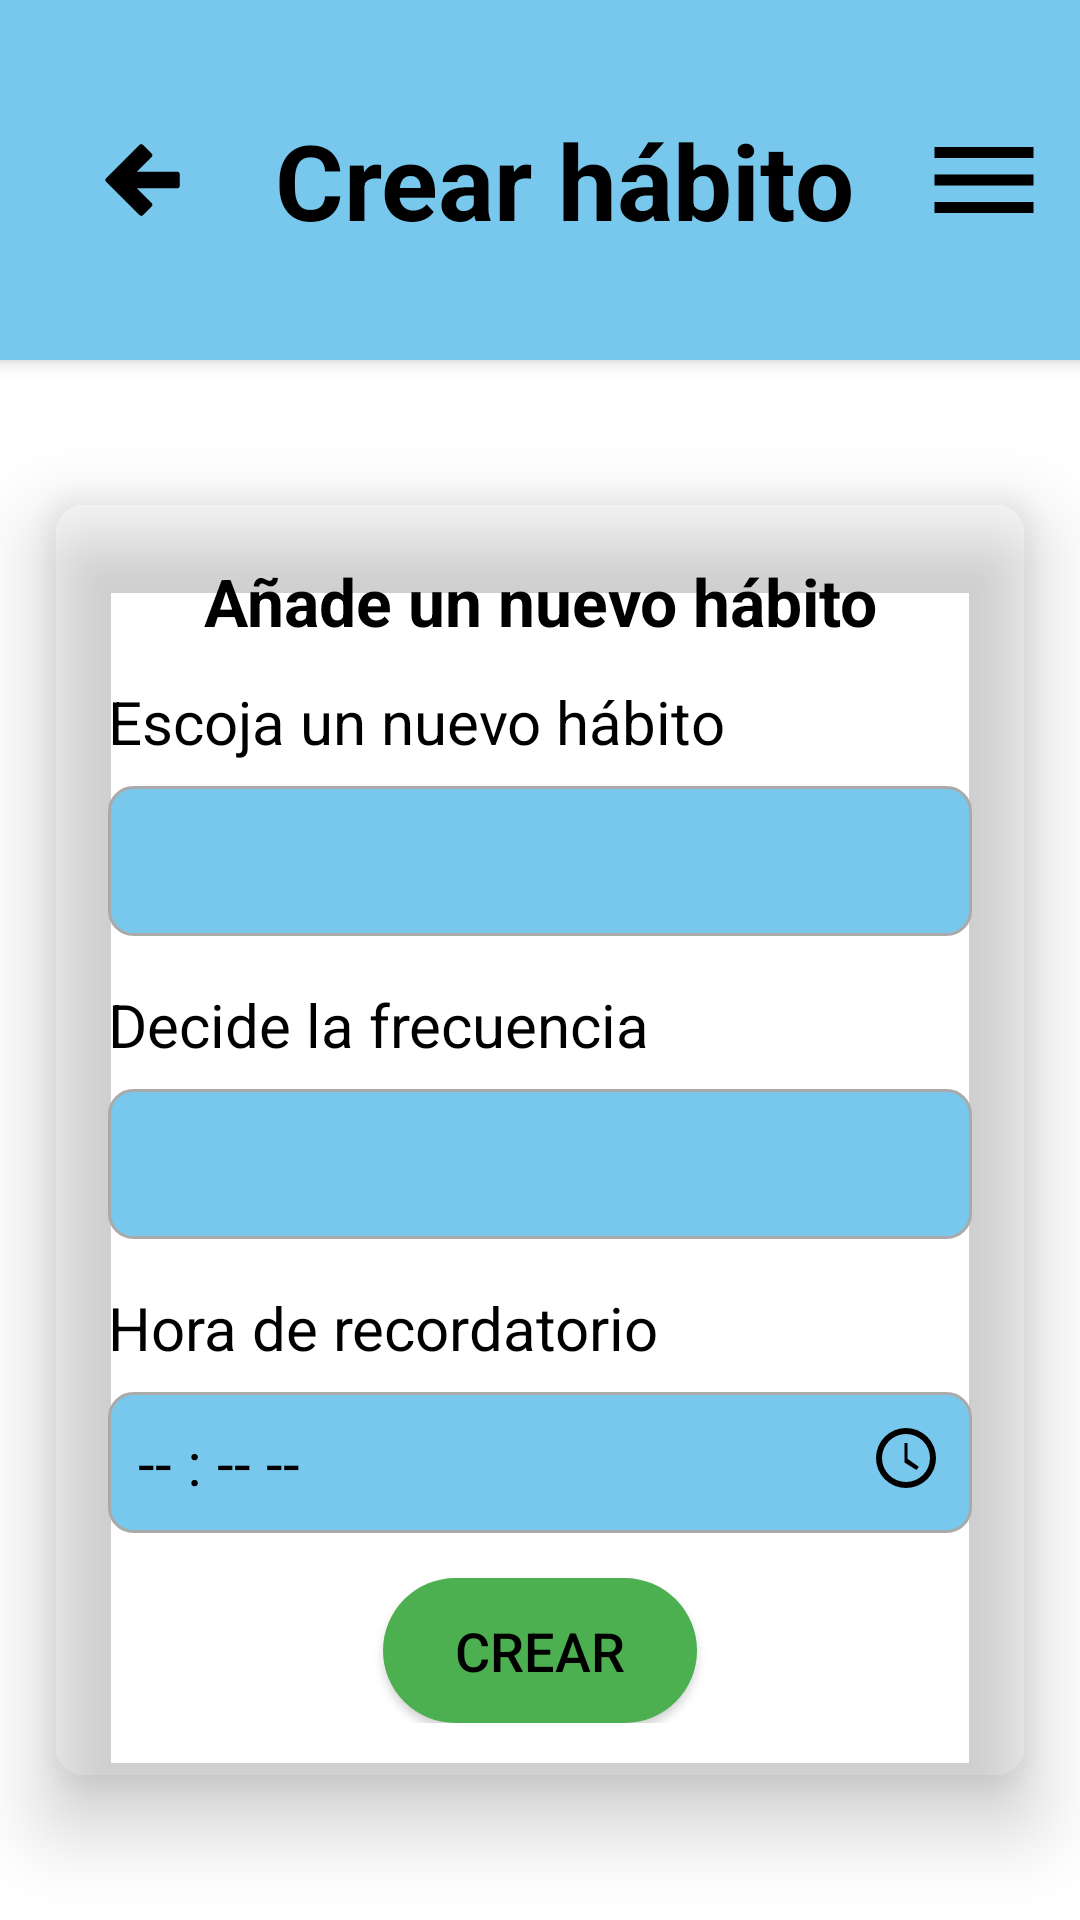

Reconstruct the res/layout file that produces this screen, plus the resources it refers to.
<!-- AndroidManifest.xml: application theme Theme.ProjectNativas -->
<!-- res/layout/createhabit.xml -->
<?xml version="1.0" encoding="utf-8"?>
<androidx.drawerlayout.widget.DrawerLayout
    xmlns:android="http://schemas.android.com/apk/res/android"
    xmlns:app="http://schemas.android.com/apk/res-auto"
    xmlns:tools="http://schemas.android.com/tools"
    android:id="@+id/drawerLayout"
    android:layout_width="match_parent"
    android:layout_height="match_parent"
    tools:openDrawer="start">

    
    <LinearLayout
        android:layout_width="match_parent"
        android:layout_height="match_parent"
        android:orientation="vertical"
        android:background="@android:color/white">

        
        <androidx.appcompat.widget.Toolbar
            android:id="@+id/toolbar"
            android:layout_width="match_parent"
            android:layout_height="120dp"
            android:background="@color/nav"
            android:elevation="4dp"
            android:theme="@style/ThemeOverlay.AppCompat.Dark.ActionBar"
            app:popupTheme="@style/ThemeOverlay.AppCompat.Light">

            <androidx.constraintlayout.widget.ConstraintLayout
                android:layout_width="match_parent"
                android:layout_height="match_parent">

                
                <ImageButton
                    android:id="@+id/btn_back"
                    android:layout_width="64dp"
                    android:layout_height="64dp"
                    android:background="?attr/selectableItemBackgroundBorderless"
                    android:padding="10dp"
                    android:contentDescription="Volver"
                    android:scaleType="centerInside"
                    android:src="@drawable/ic_back_arrow"
                    app:layout_constraintBottom_toBottomOf="parent"
                    app:layout_constraintStart_toStartOf="parent"
                    app:layout_constraintTop_toTopOf="parent"
                    app:tint="@color/black" />

                
                <TextView
                    android:id="@+id/toolbar_title"
                    android:layout_width="wrap_content"
                    android:layout_height="wrap_content"
                    android:text="Crear hábito"
                    android:textColor="@android:color/black"
                    android:textSize="35sp"
                    android:textStyle="bold"
                    app:layout_constraintStart_toStartOf="parent"
                    app:layout_constraintEnd_toEndOf="parent"
                    app:layout_constraintTop_toTopOf="parent"
                    app:layout_constraintBottom_toBottomOf="parent"/>

                
                <ImageButton
                    android:id="@+id/btn_menu"
                    android:layout_width="64dp"
                    android:layout_height="64dp"
                    android:background="?attr/selectableItemBackgroundBorderless"
                    android:padding="10dp"
                    android:contentDescription="Menú"
                    android:scaleType="centerInside"
                    android:src="@drawable/ic_menu"
                    app:layout_constraintBottom_toBottomOf="parent"
                    app:layout_constraintEnd_toEndOf="parent"
                    app:layout_constraintTop_toTopOf="parent"
                    app:tint="@color/black" />

            </androidx.constraintlayout.widget.ConstraintLayout>
        </androidx.appcompat.widget.Toolbar>

        
        <ScrollView
            android:layout_width="match_parent"
            android:layout_height="match_parent"
            android:fillViewport="true">

            <LinearLayout
                android:layout_width="match_parent"
                android:layout_height="match_parent"
                android:orientation="vertical"
                android:gravity="center">

                <androidx.cardview.widget.CardView
                    android:layout_width="match_parent"
                    android:layout_height="wrap_content"
                    android:layout_margin="16dp"
                    app:cardCornerRadius="12dp"
                    app:cardElevation="15dp"
                    app:cardBackgroundColor="@color/bg_form">

                    <LinearLayout
                        android:layout_width="match_parent"
                        android:layout_height="wrap_content"
                        android:orientation="vertical"
                        android:padding="20dp">

                        <TextView
                            android:layout_width="match_parent"
                            android:layout_height="wrap_content"
                            android:gravity="center"
                            android:paddingBottom="12dp"
                            android:text="Añade un nuevo hábito"
                            android:textColor="@android:color/black"
                            android:textSize="22sp"
                            android:textStyle="bold" />

                        
                        <TextView
                            android:layout_width="wrap_content"
                            android:layout_height="wrap_content"
                            android:text="Escoja un nuevo hábito"
                            android:textColor="@android:color/black"
                            android:textSize="20sp" />

                        <Spinner
                            android:id="@+id/spinner_habito"
                            android:layout_width="match_parent"
                            android:layout_height="50dp"
                            android:layout_marginTop="8dp"
                            android:background="@drawable/spinner_background" />

                        
                        <TextView
                            android:layout_width="wrap_content"
                            android:layout_height="wrap_content"
                            android:layout_marginTop="16dp"
                            android:text="Decide la frecuencia"
                            android:textColor="@android:color/black"
                            android:textSize="20sp" />

                        <Spinner
                            android:id="@+id/spinner_frecuencia"
                            android:layout_width="match_parent"
                            android:layout_height="50dp"
                            android:layout_marginTop="8dp"
                            android:background="@drawable/spinner_background" />

                        
                        <TextView
                            android:layout_width="wrap_content"
                            android:layout_height="wrap_content"
                            android:layout_marginTop="16dp"
                            android:text="Hora de recordatorio"
                            android:textColor="@android:color/black"
                            android:textSize="20sp" />

                        <LinearLayout
                            android:layout_width="match_parent"
                            android:layout_height="wrap_content"
                            android:layout_marginTop="8dp"
                            android:background="@drawable/spinner_background"
                            android:orientation="horizontal"
                            android:padding="10dp">

                            <TextView
                                android:id="@+id/tv_hora"
                                android:layout_width="0dp"
                                android:layout_height="wrap_content"
                                android:layout_weight="1"
                                android:text="-- : -- --"
                                android:textColor="@android:color/black"
                                android:textSize="20sp" />

                            <ImageButton
                                android:id="@+id/btn_seleccionar_hora"
                                android:layout_width="24dp"
                                android:layout_height="24dp"
                                android:background="?attr/selectableItemBackgroundBorderless"
                                android:contentDescription="Seleccionar hora"
                                android:scaleType="centerInside"
                                android:src="@drawable/ic_clock" />
                        </LinearLayout>

                        
                        <Button
                            android:id="@+id/btn_crear"
                            android:layout_width="wrap_content"
                            android:layout_height="wrap_content"
                            android:layout_gravity="center"
                            android:background="@drawable/button_bg"
                            android:text="CREAR"
                            android:textColor="@android:color/black"
                            android:textSize="18sp"
                            android:layout_marginTop="15dp"
                            android:paddingLeft="24dp"
                            android:paddingRight="24dp"
                            android:paddingTop="12dp"
                            android:paddingBottom="12dp"/>


                    </LinearLayout>

                </androidx.cardview.widget.CardView>
            </LinearLayout>

        </ScrollView>
    </LinearLayout>
</androidx.drawerlayout.widget.DrawerLayout>
<!-- resources referenced by this layout -->
<resources>
  <color name="black">#FF000000</color>
  <color name="nav">#77c8ec</color>
  <!-- drawable button_bg (drawable) -->
  <shape xmlns:android="http://schemas.android.com/apk/res/android" android:shape="rectangle">
      <corners android:radius="25dp"/>
      <solid android:color="#4CAF50"/>
      <padding android:left="20dp" android:top="10dp" android:right="20dp" android:bottom="10dp"/>
  </shape>
  <!-- drawable ic_back_arrow (drawable) -->
  <vector xmlns:android="http://schemas.android.com/apk/res/android"
      android:width="48dp"
      android:height="48dp"
      android:viewportWidth="48"
      android:viewportHeight="48">
      <path
          android:fillColor="#000000"
          android:strokeWidth="2"
          android:strokeColor="#000000"
          android:strokeLineJoin="round"
          android:pathData="M36,22H19l7,-7 -3,-3 -12,12 12,12 3,-3 -7,-7h17z" />
  </vector>
  <!-- drawable ic_clock (drawable) -->
  <?xml version="1.0" encoding="utf-8"?>
  <vector xmlns:android="http://schemas.android.com/apk/res/android"
      android:width="24dp"
      android:height="24dp"
      android:viewportWidth="24"
      android:viewportHeight="24">
  
      <path
          android:fillColor="@android:color/black"
          android:pathData="M12,2A10,10 0 1,0 22,12A10,10 0 0,0 12,2M12,20A8,8 0 1,1 20,12A8,8 0 0,1 12,20M11.5,7H12.5V12.25L16.25,14.92L15.5,16L11.5,13.5V7Z"/>
  </vector>
  <!-- drawable ic_menu (drawable) -->
  <vector xmlns:android="http://schemas.android.com/apk/res/android"
      android:width="48dp"
      android:height="48dp"
      android:viewportWidth="48"
      android:viewportHeight="48">
      <path
          android:fillColor="@android:color/black"
          android:pathData="M6,36h36v-4H6v4zm0,-10h36v-4H6v4zm0,-14v4h36V12H6z" />
  </vector>
  <!-- drawable spinner_background (drawable) -->
  <?xml version="1.0" encoding="utf-8"?>
  <shape xmlns:android="http://schemas.android.com/apk/res/android" android:shape="rectangle">
      <solid android:color="@color/nav"/>
      <corners android:radius="8dp"/>
      <stroke android:width="1dp" android:color="@android:color/darker_gray"/>
  </shape>
  <style name="Theme.ProjectNativas" parent="Base.Theme.ProjectNativas" />
  <style name="Base.Theme.ProjectNativas" parent="Theme.AppCompat.Light.NoActionBar">
          
          
      </style>
</resources>
